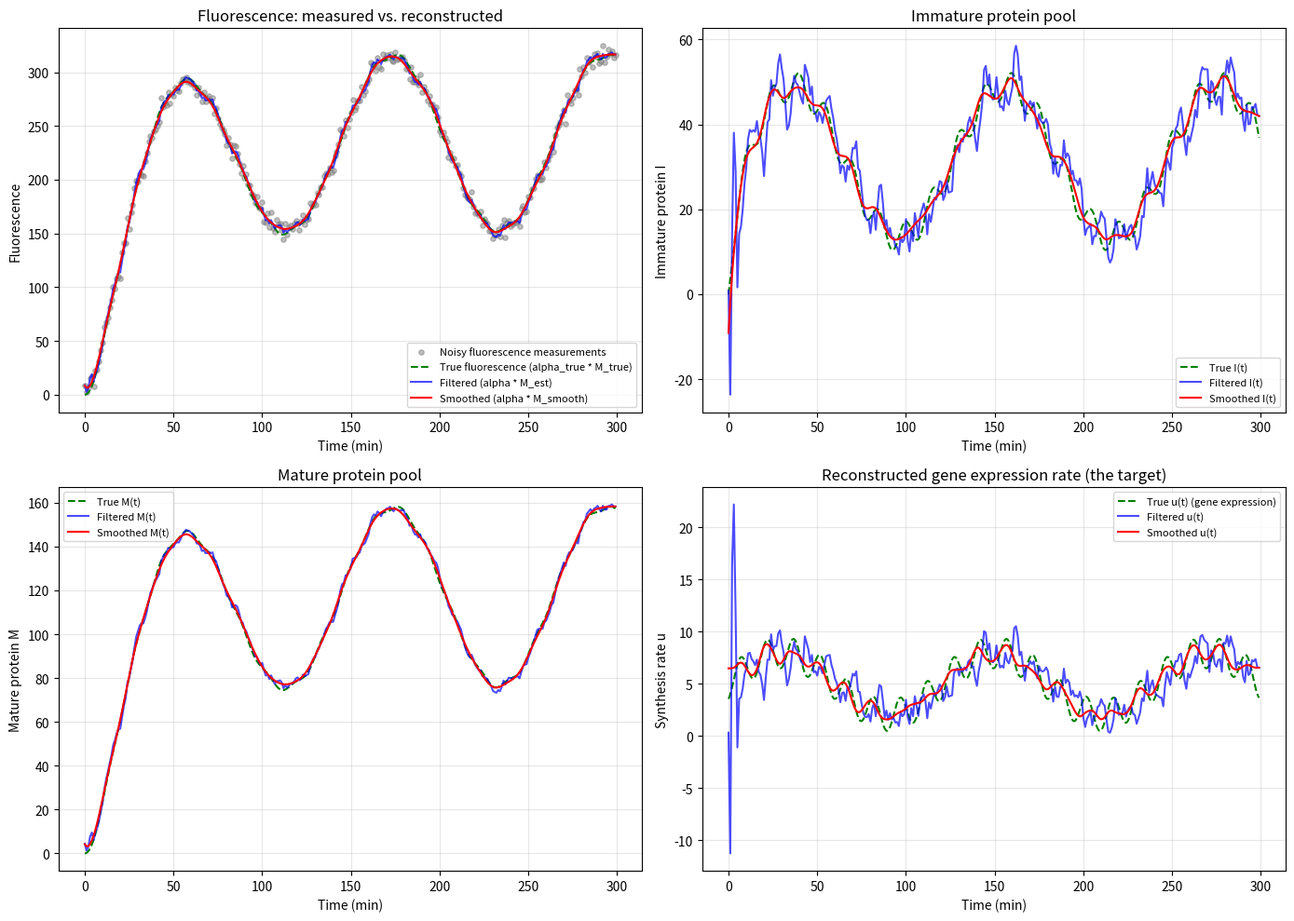

This figure's Python source:
"""
Kalman Filter + RTS Smoother: Fluorescent Protein Maturation Delay (1-step model)

Same model as 1-step_Kalman_Filter.py, followed by a backward
Rauch-Tung-Striebel (RTS) smoothing pass. The forward filter only uses
measurements up to each time step; the smoother revisits every step using
the whole trace (including future measurements).

The synthetic "true" data are generated separately from the filter:
  - u(t) is a continuous function of time, and the ODEs are integrated
    continuously (solve_ivp), so u varies within each measurement interval.
  - The true rate constants / alpha / noise (section 1) can differ from the
    calibrated values the filter assumes (section 2), as they would for real
    data, where a least-squares fit never recovers the truth exactly.
Only the measurements are discrete: fluorescence is sampled every dt.

State vector: x = [I, M, u]^T
a = k_m + k_d   (effective immature-protein decay rate)
b = k_b + k_d   (effective mature-protein decay rate)

Run this file directly (e.g. the Run button in VS Code) to see the plots.
"""

import numpy as np
import matplotlib.pyplot as plt
from scipy.integrate import solve_ivp
from scipy.linalg import expm


# 1. True parameters (used only to generate the synthetic data)
km_true = 0.15
kb_true = 0.03
kd_true = 0.01
alpha_true = 2.0
sigma_F_true = 5.0 # standard deviation of the noise actually added to the measurements


def u_true(t):
    """True gene expression signal u(t), continuous in t (min)."""
    # return 5 + 3 * np.sin(2 * np.pi * t / 150)
    return 5 + 3 * np.sin(2*np.pi*t/120) + 1.5*np.sin((2*np.pi*t/15)+5)


# Measurement sampling
dt = 1.0 # Time between successive measurements (min)
n_steps = 300 # Number of measurements (run length = n_steps * dt)


# 2. Calibrated parameters assumed by the filter (would be obtained from least squares optimisation)
km = 0.15
kb = 0.03
kd = 0.01
alpha = 2.0 # Obtained by binomial partitioning method from Jan

# Process Noise
qI = 1e-4
qM = 1e-4
qu = 1
# Large qu: the model expects u to be able to jump by a large amount between measurements, purely from this noise term.
# Small qu: the model is saying u is expected to barely move between measurements.

sigma_F = 5.0 # the filter's assumed standard deviation of measurement noise
R = np.array([[sigma_F**2]]) # 1x1 array for measurement noise since only fluorescence is measured

a = km + kd
b = kb + kd


# 3. Hard-coded F from solving ODEs via Laplace.
# u(t) is modelled as random walk (all action is from process noise qu not F)

eps = 1e-10  # guards against division by zero if a == b (degenerate case)

if abs(a - b) < eps:
    F11 = np.exp(-a * dt)
    F13 = (1 - np.exp(-a * dt)) / a
    F21 = km * dt * np.exp(-a * dt)
    F22 = np.exp(-b * dt)
    F23 = (km / a) * ((1 - np.exp(-b * dt)) / b - dt * np.exp(-a * dt))
else:
    F11 = np.exp(-a * dt)
    F13 = (1 - np.exp(-a * dt)) / a
    F21 = km * (np.exp(-a * dt) - np.exp(-b * dt)) / (b - a)
    F22 = np.exp(-b * dt)
    F23 = (km / a) * ((1 - np.exp(-b * dt)) / b - (np.exp(-a * dt) - np.exp(-b * dt)) / (b - a))

F = np.array([
    [F11, 0,   F13],
    [F21, F22, F23],
    [0,   0,   1  ],
])


# 4. Defining H and Qc
# F_obs = alpha*M + noise
H = np.array([[0, alpha, 0]])

# dx/dt = Ax
A = np.array([
    [-a, 0,  1],
    [km, -b, 0],
    [0,  0,  0],
])

Qc = np.diag([qI, qM, qu])


# 5. Q via Van Loan
n = A.shape[0]
Mblock = np.block([[-A, Qc], [np.zeros((n, n)), A.T]]) * dt
expM = expm(Mblock)
Q = F @ expM[:n, n:]

# Sanity check: confirm hard-coded F matches expm(A*dt)
F_check = expm(A * dt)
print("Max difference between hard-coded F and expm(A*dt):",
      np.max(np.abs(F - F_check))) # Elemental differences


# 6. Synthetic data generation (will be replaced by real data)
# Integrate the true 1-step ODEs continuously from I = M = 0, then sample
# fluorescence every dt and add measurement noise.
def true_ode(t, y):
    I, M = y
    dIdt = u_true(t) - (km_true + kd_true) * I
    dMdt = km_true * I - (kb_true + kd_true) * M
    return [dIdt, dMdt]


t = np.arange(n_steps) * dt # measurement times
# max_step stops the solver stepping over fast features of u(t)
sol = solve_ivp(true_ode, (0, t[-1]), [0.0, 0.0], method="RK45",
                dense_output=True, rtol=1e-8, atol=1e-10, max_step=dt / 4)

true_I, true_M = sol.sol(t) # true states at the measurement times
true_u = u_true(t)

# Fine time grid, only for drawing the continuous true curves
t_fine = np.linspace(0, t[-1], 20 * n_steps)
true_I_fine, true_M_fine = sol.sol(t_fine)
true_u_fine = u_true(t_fine)

np.random.seed(0)
z_n = alpha_true * true_M + np.random.normal(0, sigma_F_true, size=n_steps)


# 7. Iteration Zero: initialize, then predict (no known input to add)
x = np.array([[0.0], [0.0], [0.0]])
P = np.diag([1e4, 1e4, 1e4]).astype(float) # huge initial covariance as we have no idea

x = F @ x
P = F @ P @ F.T + Q


# 8. Forward pass: Kalman filter, iterations 1..N
x_est_all = np.zeros((n_steps, 3))      # x_{n|n}: filtered (posterior) estimates
P_est_all = np.zeros((n_steps, 3, 3))   # P_{n|n}
x_pred_all = np.zeros((n_steps, 3))     # x_{n|n-1}: predicted (prior) estimates
P_pred_all = np.zeros((n_steps, 3, 3))  # P_{n|n-1}
x_pred_all[0] = x.flatten()
P_pred_all[0] = P

I3 = np.eye(3)
for n_i in range(n_steps):
    z = np.array([[z_n[n_i]]])

    # Update
    K = P @ H.T @ np.linalg.inv(H @ P @ H.T + R) # Kalman Gain
    x = x + K @ (z - H @ x) # State Update
    P = (I3 - K @ H) @ P @ (I3 - K @ H).T + K @ R @ K.T # Covariance Update (Joseph form)

    x_est_all[n_i] = x.flatten()
    P_est_all[n_i] = P

    # Predict
    if n_i < n_steps - 1:
        x = F @ x  # State Extrapolation
        P = F @ P @ F.T + Q # Covariance Extrapolation
        x_pred_all[n_i + 1] = x.flatten()
        P_pred_all[n_i + 1] = P

I_est, M_est, u_est = x_est_all[:, 0], x_est_all[:, 1], x_est_all[:, 2]


# 9. Backward pass: RTS smoother
# Starts from the last step (smoothed == filtered there, as there is no future
# data) and works backwards using the smoother gain
#   C_n = P_{n|n} F^T (P_{n+1|n})^{-1}
x_smooth_all = np.zeros((n_steps, 3))   # x_{n|N}
P_smooth_all = np.zeros((n_steps, 3, 3))  # P_{n|N}
x_smooth_all[-1] = x_est_all[-1]
P_smooth_all[-1] = P_est_all[-1]

for n_i in range(n_steps - 2, -1, -1):
    P_filt_n = P_est_all[n_i]
    P_pred_np1 = P_pred_all[n_i + 1]

    # Solve instead of explicitly inverting P_pred_np1, for numerical stability
    C_n = np.linalg.solve(P_pred_np1.T, (P_filt_n @ F.T).T).T

    x_smooth_all[n_i] = x_est_all[n_i] + C_n @ (x_smooth_all[n_i + 1] - x_pred_all[n_i + 1])
    P_smooth_all[n_i] = P_filt_n + C_n @ (P_smooth_all[n_i + 1] - P_pred_np1) @ C_n.T

I_smooth, M_smooth, u_smooth = x_smooth_all[:, 0], x_smooth_all[:, 1], x_smooth_all[:, 2]


# 10. Results table and RMSE vs ground truth (at the measurement times)
print(f"{'n':>3} {'measured F':>12} {'filt. I':>10} {'filt. M':>10} {'filt. u':>10} "
      f"{'smth. I':>10} {'smth. M':>10} {'smth. u':>10}")
for n_i in range(n_steps):
    print(f"{n_i+1:3d} {z_n[n_i]:12.2f} {I_est[n_i]:10.3f} {M_est[n_i]:10.3f} {u_est[n_i]:10.3f} "
          f"{I_smooth[n_i]:10.3f} {M_smooth[n_i]:10.3f} {u_smooth[n_i]:10.3f}")


def rmse(est, true):
    return np.sqrt(np.mean((est - true) ** 2))


print(f"\n{'RMSE':<14} {'Filtered':>10} {'Smoothed':>10}")
for name, filt, smooth, true in [
    ("Fluorescence", alpha * M_est, alpha * M_smooth, alpha_true * true_M),
    ("I", I_est, I_smooth, true_I),
    ("M", M_est, M_smooth, true_M),
    ("u", u_est, u_smooth, true_u),
]:
    print(f"{name:<14} {rmse(filt, true):10.4f} {rmse(smooth, true):10.4f}")


# 11. Plotting: filtered and smoothed vs ground truth
# True curves are drawn on the fine grid (continuous); estimates exist only at the measurement times.
fig, axes = plt.subplots(2, 2, figsize=(14, 10))

# Fluorescence: measured vs. reconstructed (alpha * M)
ax = axes[0, 0]
ax.scatter(t, z_n, c='gray', s=15, alpha=0.5, label='Noisy fluorescence measurements')
ax.plot(t_fine, alpha_true * true_M_fine, 'g--', lw=1.5, label='True fluorescence (alpha_true * M_true)')
ax.plot(t, alpha * M_est, 'b-', lw=1.5, alpha=0.7, label='Filtered (alpha * M_est)')
ax.plot(t, alpha * M_smooth, 'r-', lw=1.5, label='Smoothed (alpha * M_smooth)')
ax.set_xlabel('Time (min)')
ax.set_ylabel('Fluorescence')
ax.set_title('Fluorescence: measured vs. reconstructed')
ax.legend(fontsize=8)
ax.grid(alpha=0.3)

# Immature protein I(t)
ax = axes[0, 1]
ax.plot(t_fine, true_I_fine, 'g--', lw=1.5, label='True I(t)')
ax.plot(t, I_est, 'b-', lw=1.5, alpha=0.7, label='Filtered I(t)')
ax.plot(t, I_smooth, 'r-', lw=1.5, label='Smoothed I(t)')
ax.set_xlabel('Time (min)')
ax.set_ylabel('Immature protein I')
ax.set_title('Immature protein pool')
ax.legend(fontsize=8)
ax.grid(alpha=0.3)

# Mature protein M(t)
ax = axes[1, 0]
ax.plot(t_fine, true_M_fine, 'g--', lw=1.5, label='True M(t)')
ax.plot(t, M_est, 'b-', lw=1.5, alpha=0.7, label='Filtered M(t)')
ax.plot(t, M_smooth, 'r-', lw=1.5, label='Smoothed M(t)')
ax.set_xlabel('Time (min)')
ax.set_ylabel('Mature protein M')
ax.set_title('Mature protein pool')
ax.legend(fontsize=8)
ax.grid(alpha=0.3)

# Reconstructed synthesis rate u(t) -- the actual scientific target
ax = axes[1, 1]
ax.plot(t_fine, true_u_fine, 'g--', lw=1.5, label='True u(t) (gene expression)')
ax.plot(t, u_est, 'b-', lw=1.5, alpha=0.7, label='Filtered u(t)')
ax.plot(t, u_smooth, 'r-', lw=1.5, label='Smoothed u(t)')
ax.set_xlabel('Time (min)')
ax.set_ylabel('Synthesis rate u')
ax.set_title('Reconstructed gene expression rate (the target)')
ax.legend(fontsize=8)
ax.grid(alpha=0.3)

plt.tight_layout()
plt.show()
